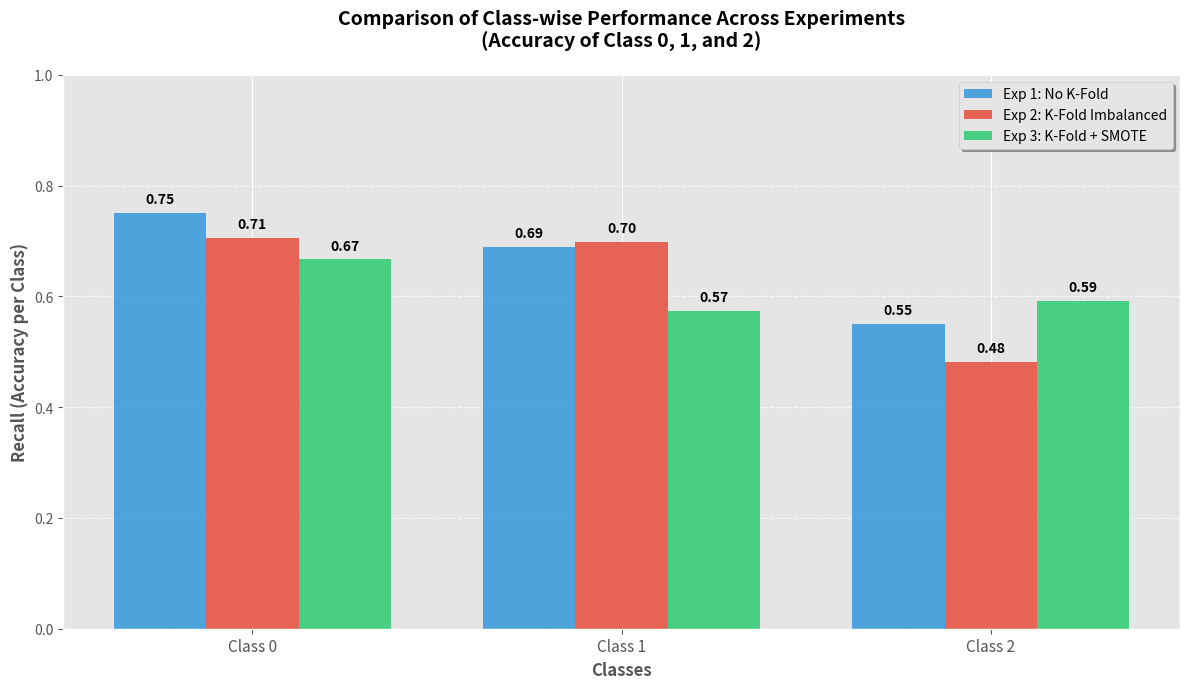

This figure's Python source:
import matplotlib.pyplot as plt
import numpy as np

# Data extracted from CNN+K-Fold+SMOTE.ipynb
classes = ['Class 0', 'Class 1', 'Class 2']

# Experiment 1 (No K-Fold) - Recall values
exp1_recall = [0.75, 0.69, 0.55]

# Experiment 2 (K-Fold, Imbalanced) - Average Recall values
exp2_recall = [0.7063, 0.6987, 0.4820]

# Experiment 3 (K-Fold & SMOTE) - Average Recall values
exp3_recall = [0.6668, 0.5738, 0.5924]

x = np.arange(len(classes))
width = 0.25

# Setting up the plot with premium colors and styling
plt.style.use('ggplot') # Using a clean style
fig, ax = plt.subplots(figsize=(12, 7))

rects1 = ax.bar(x - width, exp1_recall, width, label='Exp 1: No K-Fold', color='#3498db', alpha=0.85)
rects2 = ax.bar(x, exp2_recall, width, label='Exp 2: K-Fold Imbalanced', color='#e74c3c', alpha=0.85)
rects3 = ax.bar(x + width, exp3_recall, width, label='Exp 3: K-Fold + SMOTE', color='#2ecc71', alpha=0.85)

# Formatting
ax.set_ylabel('Recall (Accuracy per Class)', fontsize=12, fontweight='bold')
ax.set_xlabel('Classes', fontsize=12, fontweight='bold')
ax.set_title('Comparison of Class-wise Performance Across Experiments\n(Accuracy of Class 0, 1, and 2)', fontsize=14, fontweight='bold', pad=20)
ax.set_xticks(x)
ax.set_xticklabels(classes, fontsize=11)
ax.legend(fontsize=10, loc='upper right', frameon=True, shadow=True)
ax.set_ylim(0, 1.0)
ax.grid(axis='y', linestyle='--', alpha=0.7)

# Add value labels on top of bars
def autolabel(rects):
    for rect in rects:
        height = rect.get_height()
        ax.annotate(f'{height:.2f}',
                    xy=(rect.get_x() + rect.get_width() / 2, height),
                    xytext=(0, 5),  # 5 points vertical offset
                    textcoords="offset points",
                    ha='center', va='bottom', fontsize=10, fontweight='bold')

autolabel(rects1)
autolabel(rects2)
autolabel(rects3)

plt.tight_layout()

# Save the plot
output_path = 'class_accuracy_comparison.png'
plt.savefig(output_path, dpi=300)
print(f"Graph saved to {output_path}")
plt.show()
